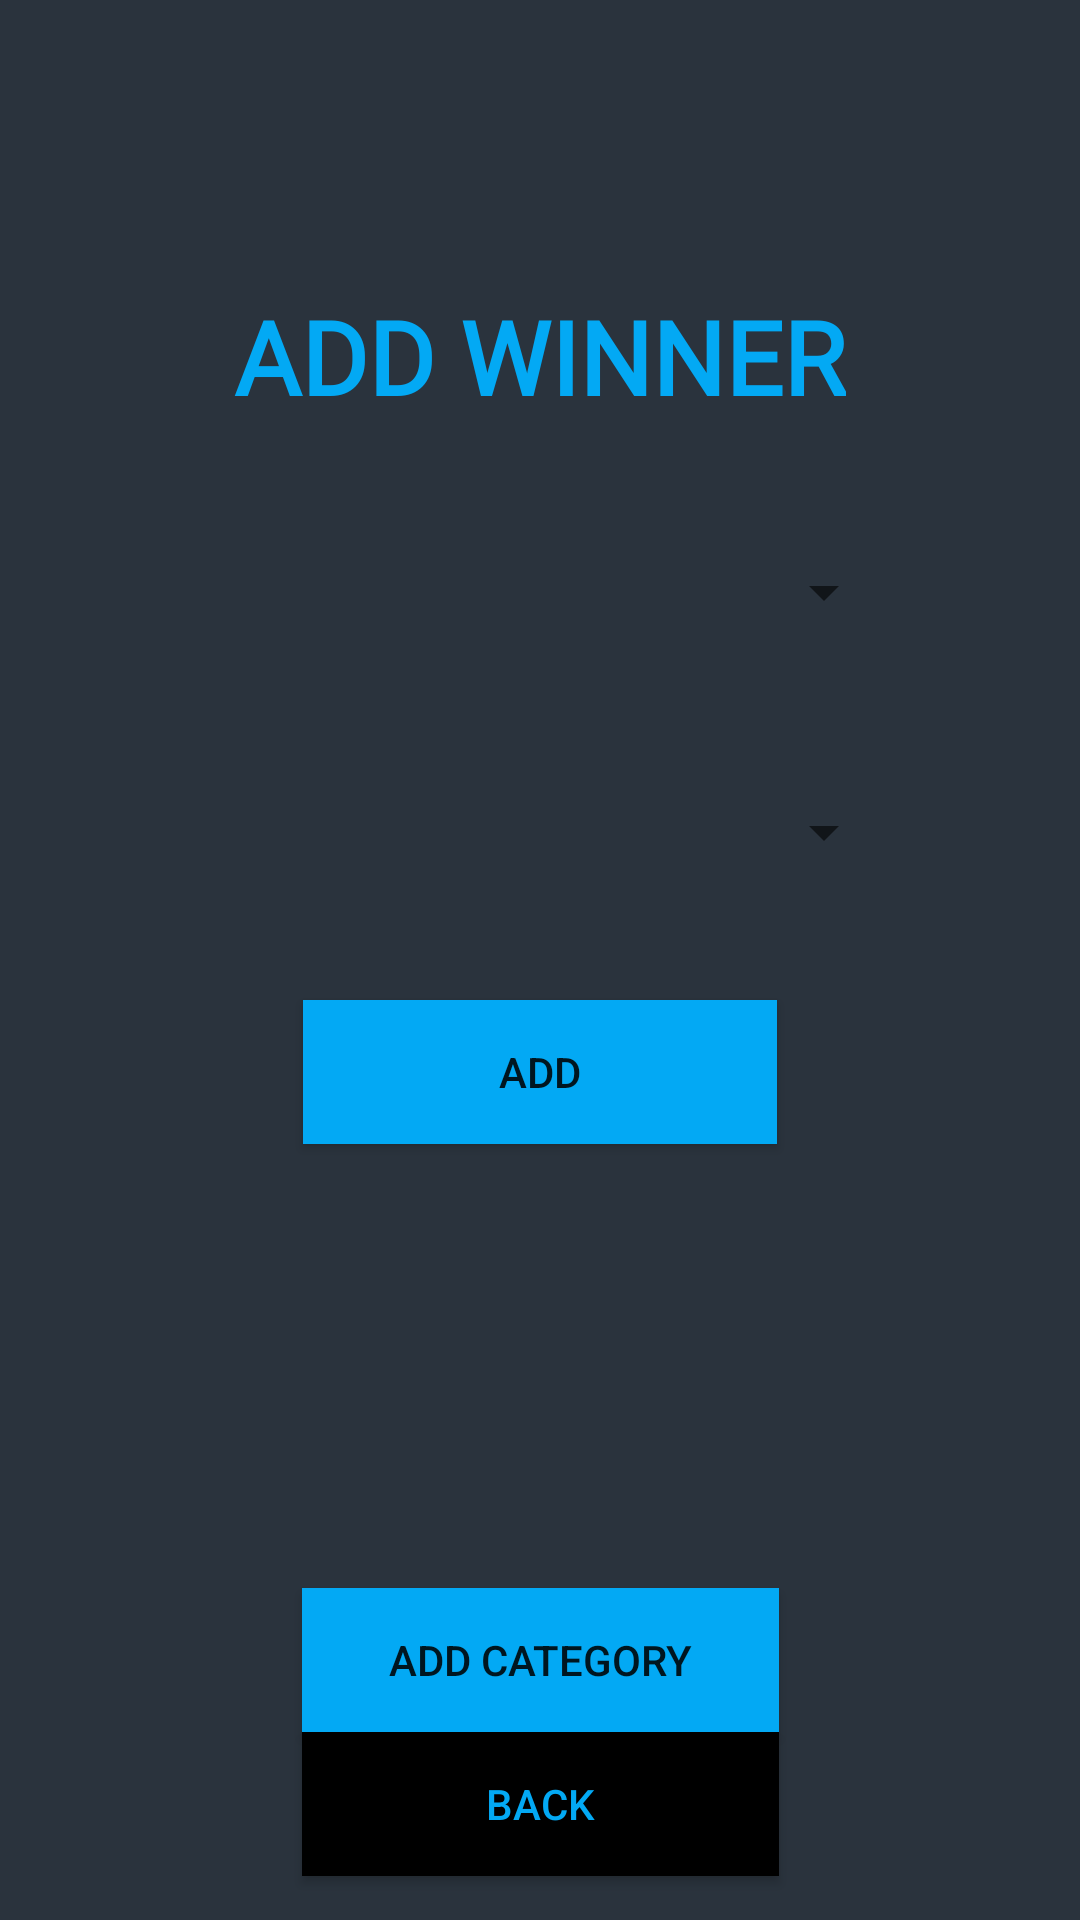

Produce the Android XML layout that renders to this screen, including the resource entries it uses.
<!-- AndroidManifest.xml: application theme Theme.FicoApp -->
<!-- res/layout/fragment_first.xml -->
<?xml version="1.0" encoding="utf-8"?>
<androidx.constraintlayout.widget.ConstraintLayout xmlns:android="http://schemas.android.com/apk/res/android"
    xmlns:app="http://schemas.android.com/apk/res-auto"
    xmlns:tools="http://schemas.android.com/tools"
    android:id="@+id/wallpaper"
    android:layout_width="match_parent"
    android:layout_height="match_parent"
    android:background="@drawable/gradient"
    tools:context=".activities.ui.home.HomeFragment">


    <Button
        android:id="@+id/button_second"
        android:layout_width="159dp"
        android:layout_height="wrap_content"
        android:layout_marginTop="148dp"
        android:background="@color/title_blue"
        android:text="Add category"
        app:layout_constraintEnd_toEndOf="parent"
        app:layout_constraintStart_toStartOf="parent"
        app:layout_constraintTop_toBottomOf="@+id/addNewRank" />

    <Button
        android:id="@+id/first_back"
        android:layout_width="159dp"
        android:layout_height="wrap_content"
        android:background="@color/black"
        android:text="Back"
        android:textColor="@color/title_blue"
        app:layout_constraintBottom_toTopOf="@+id/guideline5"
        app:layout_constraintEnd_toEndOf="parent"
        app:layout_constraintStart_toStartOf="parent"
        app:layout_constraintTop_toBottomOf="@+id/button_second"
        app:layout_constraintVertical_bias="0.0" />

    <Spinner
        android:id="@+id/addTagSpinner"
        android:layout_width="237dp"
        android:layout_height="48dp"
        android:layout_marginTop="32dp"
        app:layout_constraintEnd_toStartOf="@+id/guideline3"
        app:layout_constraintStart_toStartOf="@+id/guideline2"
        app:layout_constraintTop_toBottomOf="@+id/addUsersSpinner"
        tools:ignore="SpeakableTextPresentCheck" />

    <androidx.constraintlayout.widget.Guideline
        android:id="@+id/guideline2"
        android:layout_width="wrap_content"
        android:layout_height="wrap_content"
        android:orientation="vertical"
        app:layout_constraintGuide_percent="0.1"
        app:layout_constraintStart_toStartOf="parent" />

    <androidx.constraintlayout.widget.Guideline
        android:id="@+id/guideline3"
        android:layout_width="wrap_content"
        android:layout_height="wrap_content"
        android:orientation="vertical"
        app:layout_constraintEnd_toEndOf="parent"
        app:layout_constraintGuide_percent="0.9" />

    <androidx.constraintlayout.widget.Guideline
        android:id="@+id/guideline4"
        android:layout_width="wrap_content"
        android:layout_height="wrap_content"
        android:orientation="horizontal"
        app:layout_constraintGuide_percent="0.1"
        app:layout_constraintTop_toTopOf="parent" />

    <androidx.constraintlayout.widget.Guideline
        android:id="@+id/guideline5"
        android:layout_width="wrap_content"
        android:layout_height="wrap_content"
        android:orientation="horizontal"
        app:layout_constraintBottom_toBottomOf="parent"
        app:layout_constraintGuide_percent="0.91" />

    <TextView
        android:id="@+id/fragmentTitle"
        android:layout_width="wrap_content"
        android:layout_height="wrap_content"
        android:layout_marginTop="32dp"
        android:fontFamily="@font/krona_one"
        android:text="ADD WINNER"
        android:textAlignment="center"
        android:textColor="@color/title_blue"
        android:textColorHighlight="#E91E63"
        android:textColorHint="#4CAF50"
        android:textSize="34sp"
        android:textStyle="bold"
        app:layout_constraintEnd_toStartOf="@+id/guideline3"
        app:layout_constraintStart_toStartOf="@+id/guideline2"
        app:layout_constraintTop_toTopOf="@+id/guideline4" />


    <Button
        android:id="@+id/addNewRank"
        android:layout_width="158dp"
        android:layout_height="48dp"
        android:layout_marginTop="32dp"
        android:background="@color/title_blue"
        android:text="Add"
        app:layout_constraintEnd_toStartOf="@+id/guideline3"
        app:layout_constraintStart_toStartOf="@+id/guideline2"
        app:layout_constraintTop_toBottomOf="@+id/addTagSpinner" />

    <Spinner
        android:id="@+id/addUsersSpinner"
        android:layout_width="237dp"
        android:layout_height="48dp"
        android:layout_marginTop="32dp"
        app:layout_constraintEnd_toStartOf="@+id/guideline3"
        app:layout_constraintStart_toStartOf="@+id/guideline2"
        app:layout_constraintTop_toBottomOf="@+id/fragmentTitle"
        tools:ignore="SpeakableTextPresentCheck" />

</androidx.constraintlayout.widget.ConstraintLayout>
<!-- resources referenced by this layout -->
<resources>
  <color name="black">#FF000000</color>
  <color name="title_blue">#03A9F4</color>
  <!-- drawable gradient (drawable) -->
  <?xml version="1.0" encoding="utf-8"?>
  
  <selector xmlns:android="http://schemas.android.com/apk/res/android">
          <item>
          <shape>
              <gradient
                  android:startColor="#FE485563"
                  android:endColor="#FE29323c"
                  android:type="linear"
                  android:layerType="software"
                  android:useLevel="true"
                  android:angle="270"/>
          </shape>
      </item>
  </selector>
  <style name="Theme.FicoApp" parent="Theme.AppCompat.DayNight.NoActionBar">
          
          <item name="colorPrimary">@color/purple_200</item>
          <item name="colorPrimaryVariant">@color/purple_700</item>
          <item name="colorOnPrimary">@color/black</item>
          
          <item name="colorSecondary">@color/teal_200</item>
          <item name="colorSecondaryVariant">@color/teal_200</item>
          <item name="colorOnSecondary">@color/black</item>
  
          <item name="otpViewStyle">@style/OtpWidget.OtpView</item>
          
          
          
      </style>
  <color name="purple_200">#FFBB86FC</color>
  <color name="purple_700">#FF3700B3</color>
  <color name="teal_200">#FF03DAC5</color>
</resources>
